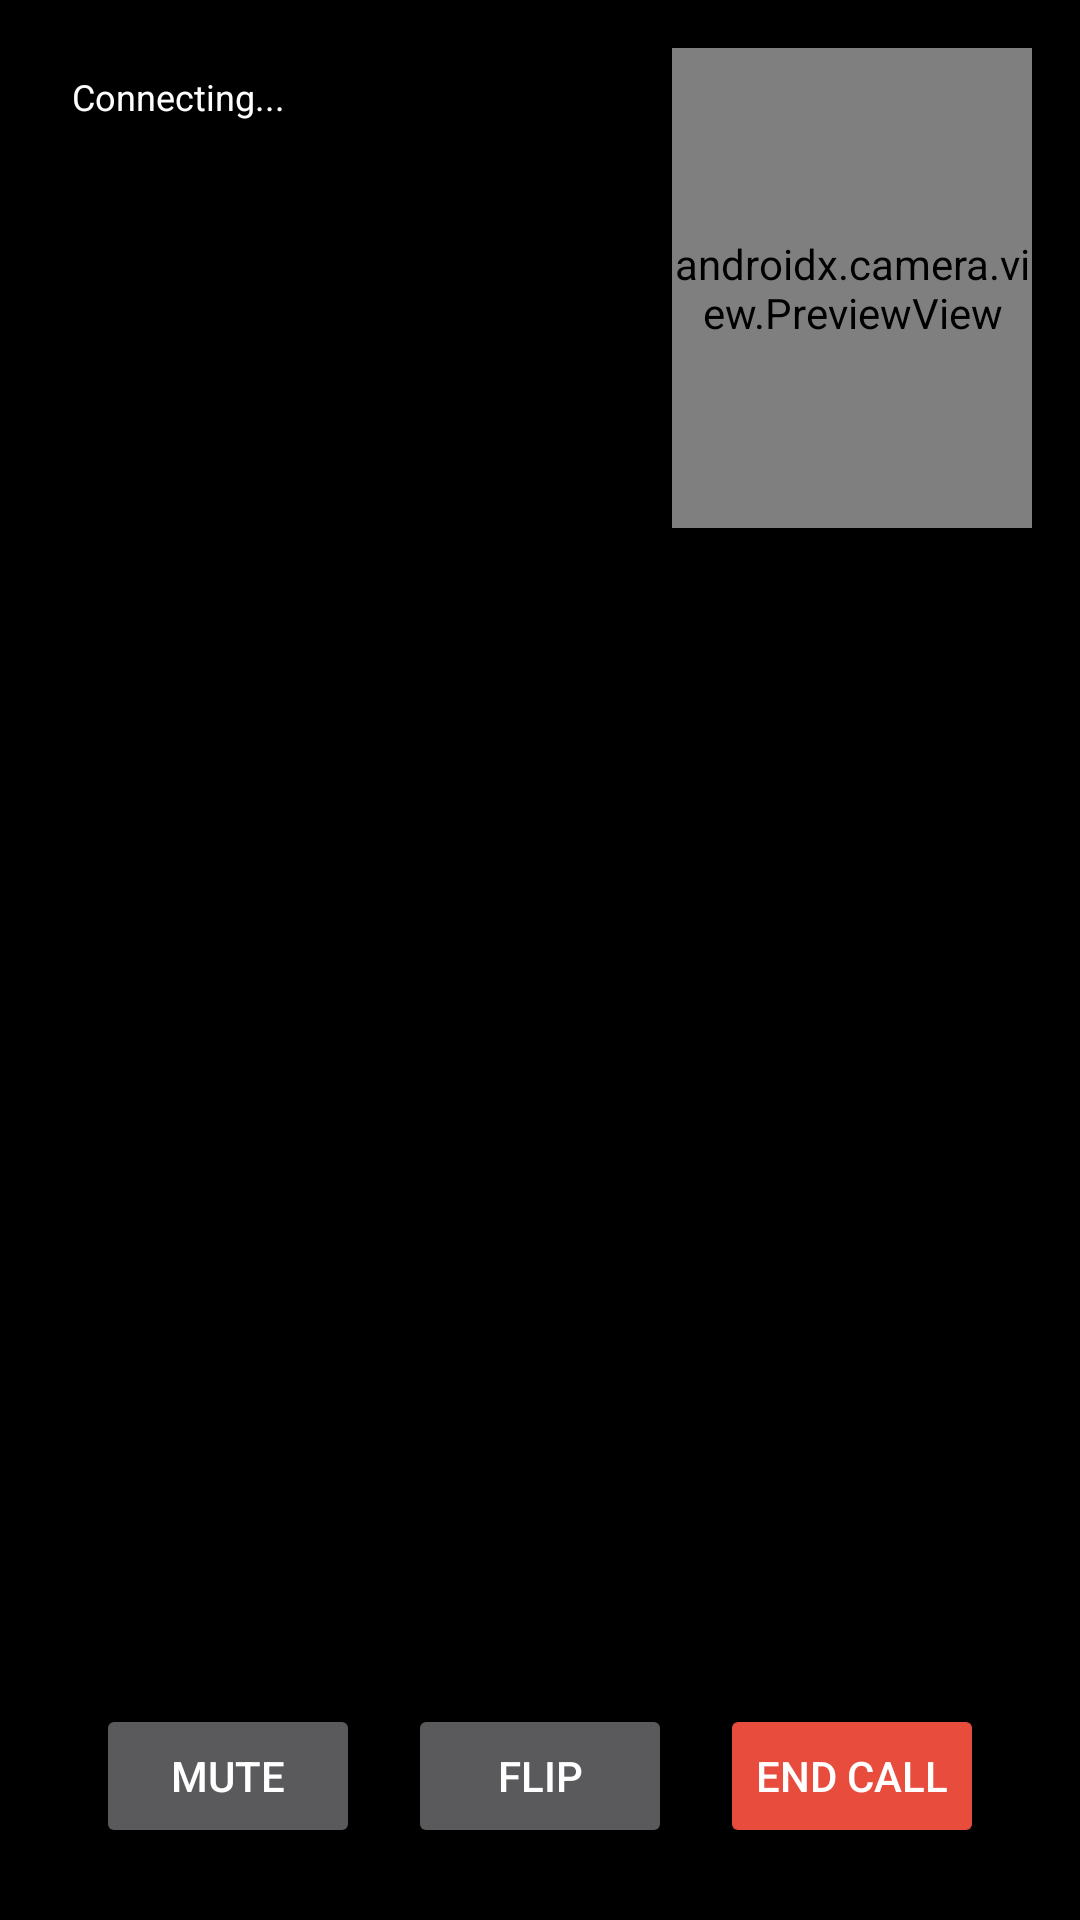

Write the Android layout XML for this screen, with the resource values it uses.
<!-- AndroidManifest.xml: activity theme Theme.AppCompat.NoActionBar -->
<!-- res/layout/activity_video_call.xml -->
<?xml version="1.0" encoding="utf-8"?>
<FrameLayout xmlns:android="http://schemas.android.com/apk/res/android"
    xmlns:app="http://schemas.android.com/apk/res-auto"
    android:layout_width="match_parent"
    android:layout_height="match_parent"
    android:background="#000000">

    
    <FrameLayout
        android:id="@+id/mainContainer"
        android:layout_width="match_parent"
        android:layout_height="match_parent"
        android:layout_marginBottom="248dp">

        
        <TextureView
            android:id="@+id/remoteSurfaceView"
            android:layout_width="match_parent"
            android:layout_height="match_parent" />

        <TextView
            android:id="@+id/mainCaption"
            android:layout_width="wrap_content"
            android:layout_height="wrap_content"
            android:layout_gravity="bottom|center_horizontal"
            android:layout_marginBottom="8dp"
            android:background="#A0000000"
            android:paddingStart="12dp"
            android:paddingEnd="12dp"
            android:paddingTop="5dp"
            android:paddingBottom="5dp"
            android:textColor="#FFFFFF"
            android:textSize="15sp"
            android:visibility="gone" />
    </FrameLayout>

    
    <HorizontalScrollView
        android:id="@+id/stripScroll"
        android:layout_width="match_parent"
        android:layout_height="wrap_content"
        android:layout_gravity="bottom"
        android:layout_marginBottom="96dp"
        android:paddingStart="8dp"
        android:paddingEnd="8dp"
        android:scrollbars="none"
        android:visibility="gone">

        <LinearLayout
            android:id="@+id/strip"
            android:layout_width="wrap_content"
            android:layout_height="wrap_content"
            android:orientation="horizontal" />
    </HorizontalScrollView>

    
    <androidx.camera.view.PreviewView
        android:id="@+id/localPreview"
        android:layout_width="120dp"
        android:layout_height="160dp"
        android:layout_gravity="top|end"
        android:layout_margin="16dp"
        app:implementationMode="compatible" />

    
    <TextView
        android:id="@+id/statsTextView"
        android:layout_width="wrap_content"
        android:layout_height="wrap_content"
        android:layout_gravity="top|start"
        android:layout_margin="16dp"
        android:background="#80000000"
        android:padding="8dp"
        android:textColor="#FFFFFF"
        android:textSize="12sp"
        android:text="Connecting..." />

    
    <LinearLayout
        android:layout_width="match_parent"
        android:layout_height="wrap_content"
        android:layout_gravity="bottom"
        android:gravity="center"
        android:orientation="horizontal"
        android:padding="24dp"
        android:background="#80000000">

        <Button
            android:id="@+id/toggleMuteButton"
            android:layout_width="wrap_content"
            android:layout_height="wrap_content"
            android:text="Mute"
            android:layout_marginEnd="16dp" />

        <Button
            android:id="@+id/toggleCameraButton"
            android:layout_width="wrap_content"
            android:layout_height="wrap_content"
            android:text="Flip"
            android:layout_marginEnd="16dp" />

        <Button
            android:id="@+id/endCallButton"
            android:layout_width="wrap_content"
            android:layout_height="wrap_content"
            android:text="End Call"
            android:backgroundTint="#E74C3C"
            android:textColor="#FFFFFF" />

    </LinearLayout>
</FrameLayout>
<!-- resources referenced by this layout -->
<resources>

</resources>
